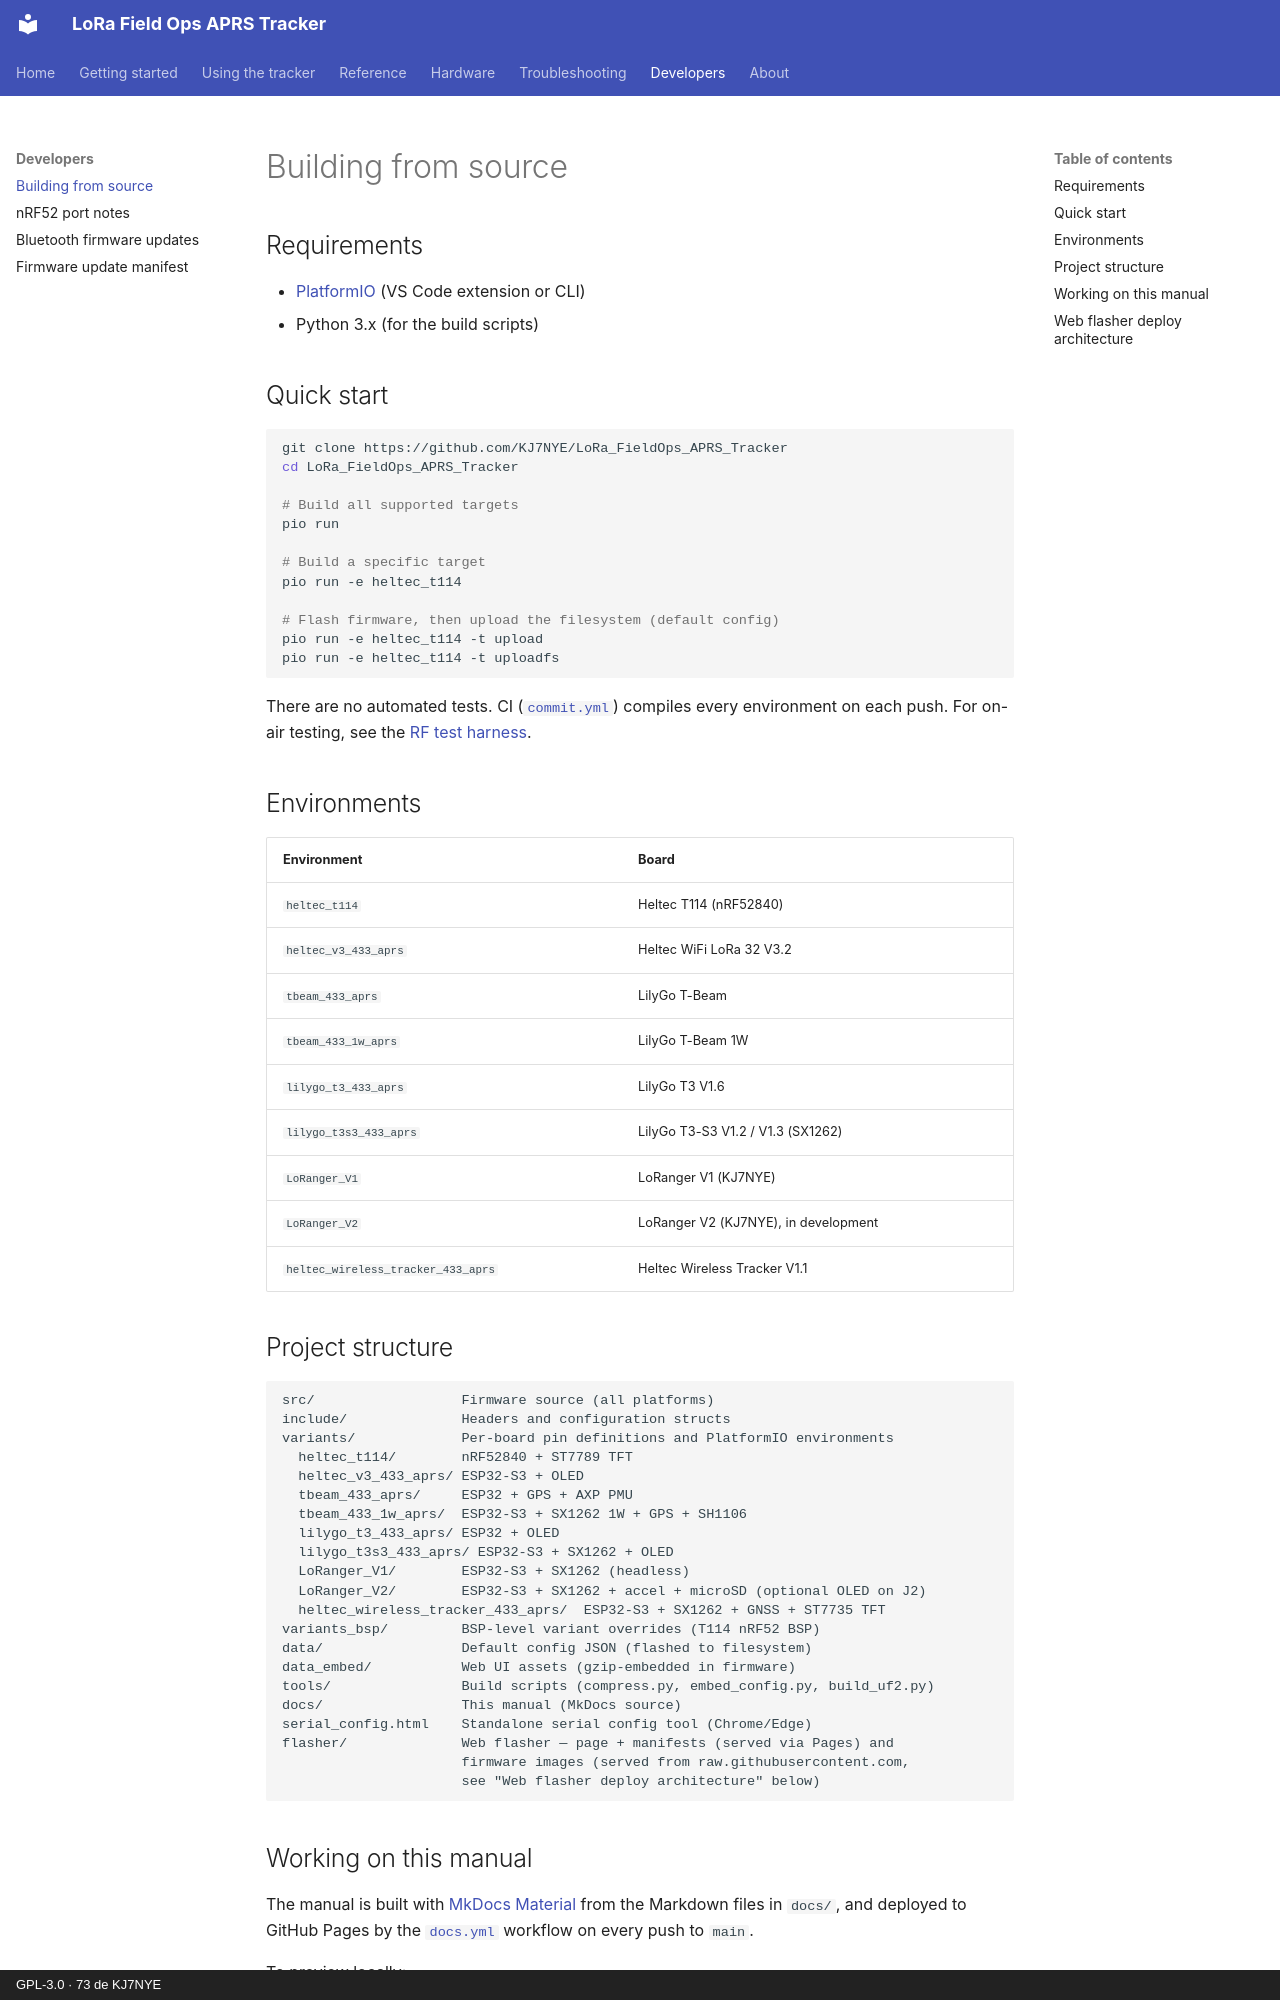

repository: KJ7NYE/LoRa_FieldOps_APRS_Tracker · page: developers/building/index.html · generator: mkdocs · copyright: GPL-3.0 · 73 de KJ7NYE

# Building from source

## Requirements

- [PlatformIO](https://platformio.org/) (VS Code extension or CLI)
- Python 3.x (for the build scripts)

## Quick start

```bash
git clone https://github.com/KJ7NYE/LoRa_FieldOps_APRS_Tracker
cd LoRa_FieldOps_APRS_Tracker

# Build all supported targets
pio run

# Build a specific target
pio run -e heltec_t114

# Flash firmware, then upload the filesystem (default config)
pio run -e heltec_t114 -t upload
pio run -e heltec_t114 -t uploadfs
```

There are no automated tests. CI ([`commit.yml`](https://github.com/KJ7NYE/LoRa_FieldOps_APRS_Tracker/blob/main/.github/workflows/commit.yml)) compiles every environment on each push. For on-air testing, see the [RF test harness](https://github.com/KJ7NYE/LoRa_FieldOps_APRS_Tracker/tree/main/rf_test_harness).

## Environments

| Environment | Board |
|---|---|
| `heltec_t114` | Heltec T114 (nRF52840) |
| `heltec_v3_433_aprs` | Heltec WiFi LoRa 32 V3.2 |
| `tbeam_433_aprs` | LilyGo T-Beam |
| `tbeam_433_1w_aprs` | LilyGo T-Beam 1W |
| `lilygo_t3_433_aprs` | LilyGo T3 V1.6 |
| `lilygo_t3s3_433_aprs` | LilyGo T3-S3 V1.2 / V1.3 (SX1262) |
| `LoRanger_V1` | LoRanger V1 (KJ7NYE) |
| `LoRanger_V2` | LoRanger V2 (KJ7NYE), in development |
| `heltec_wireless_tracker_433_aprs` | Heltec Wireless Tracker V1.1 |

## Project structure

```text
src/                  Firmware source (all platforms)
include/              Headers and configuration structs
variants/             Per-board pin definitions and PlatformIO environments
  heltec_t114/        nRF52840 + ST7789 TFT
  heltec_v3_433_aprs/ ESP32-S3 + OLED
  tbeam_433_aprs/     ESP32 + GPS + AXP PMU
  tbeam_433_1w_aprs/  ESP32-S3 + SX1262 1W + GPS + SH1106
  lilygo_t3_433_aprs/ ESP32 + OLED
  lilygo_t3s3_433_aprs/ ESP32-S3 + SX1262 + OLED
  LoRanger_V1/        ESP32-S3 + SX1262 (headless)
  LoRanger_V2/        ESP32-S3 + SX1262 + accel + microSD (optional OLED on J2)
  heltec_wireless_tracker_433_aprs/  ESP32-S3 + SX1262 + GNSS + ST7735 TFT
variants_bsp/         BSP-level variant overrides (T114 nRF52 BSP)
data/                 Default config JSON (flashed to filesystem)
data_embed/           Web UI assets (gzip-embedded in firmware)
tools/                Build scripts (compress.py, embed_config.py, build_uf2.py)
docs/                 This manual (MkDocs source)
serial_config.html    Standalone serial config tool (Chrome/Edge)
flasher/              Web flasher — page + manifests (served via Pages) and
                      firmware images (served from raw.githubusercontent.com,
                      see "Web flasher deploy architecture" below)
```
